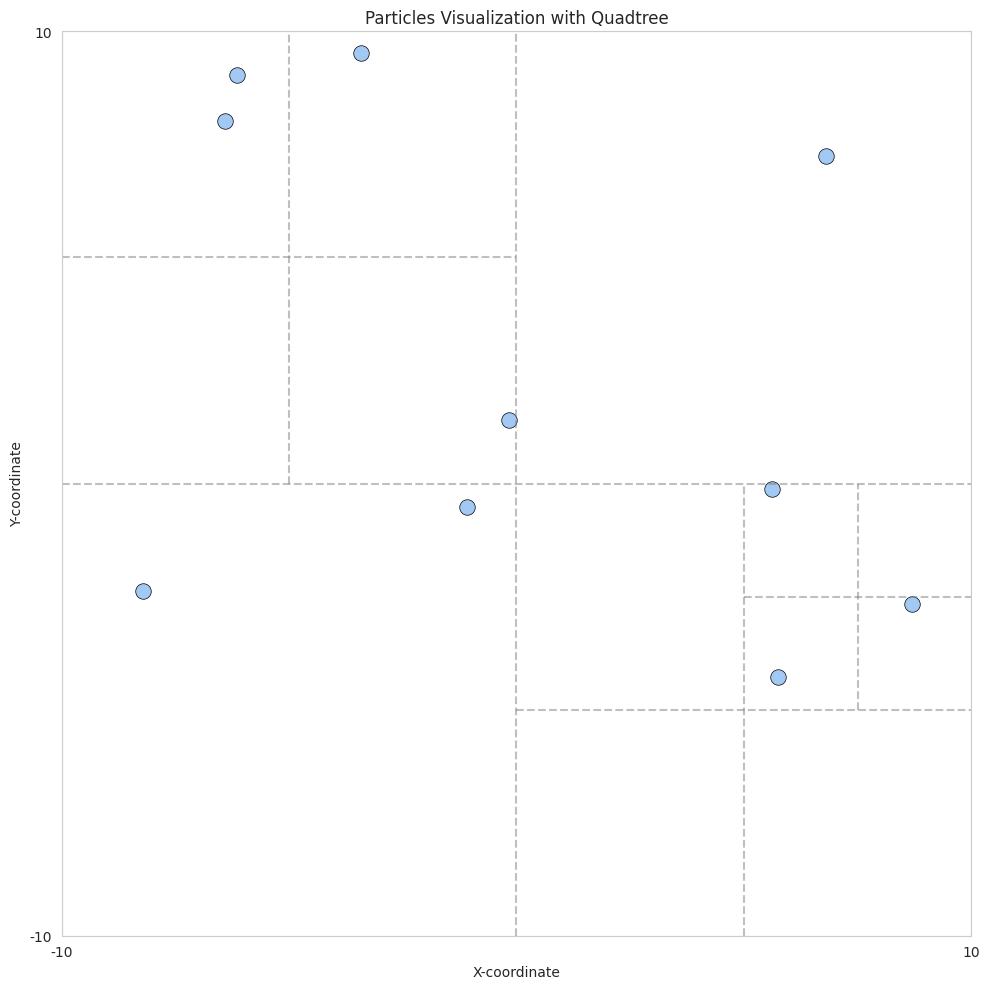

Generate this figure with matplotlib: (Note: this script raises an exception after producing the figure.)
# My implimentation of the QuadTree data structure
import networkx as nx

class Particle:
    def __init__(self):
        self.x = None
        self.y = None 
    def __init__(self, x, y):
        self.x = x
        self.y = y
    def update(self, x, y):
        self.x = x
        self.y = y
    def isBound(self, bounds):
        if self.x >= bounds[0] and self.x < bounds[1] and self.y >= bounds[2] and self.y < bounds[3]:
            return True
        return False

class Node:
    def __init__(self) -> None:
        self.isLeaf = False 
        self.children = None
        self.particles = None
        self.bounds = None

    def buildNode(self, particles, bounds, maxParticles=1):
        self.bounds = bounds
        if len(particles) == 0:
            self.isLeaf = True
            return 
        if len(particles) <= maxParticles:
            self.isLeaf = True
            self.particles = [particle for particle in particles]
            return
        self.isLeaf = False
        # Generate 4 children nodes
        self.children = [Node(), Node(), Node(), Node()]
        delX = (bounds[1] - bounds[0])/2
        delY = (bounds[3] - bounds[2])/2
        n = 0
        for i in range(1, -1, -1):
            for j in range(2):
                childBounds = [bounds[0] + j*delX, bounds[0] + (j+1)*delX, bounds[2] + i*delY, bounds[2] + (i+1)*delY]
                childParticles = [particle for particle in particles if particle.isBound(childBounds)]
                self.children[n].buildNode(childParticles, childBounds, maxParticles)
                n += 1






class QuadTree:
    def __init__(self):
        self.root = None
        self.maxDepth = None
        self.maxParticles = None
        self.particles = None
        self.xMin = None
        self.xMax = None
        self.yMin = None
        self.yMax = None
    def buildTree(self):
        self.root = Node()
        self.root.buildNode(self.particles, [self.xMin, self.xMax, self.yMin, self.yMax], self.maxParticles)


# Test code

# Generate random particles
import random
import matplotlib.pyplot as plt
import time

def generateParticles(n, xMin, xMax, yMin, yMax, seed = None):
    if seed != None:
        random.seed(seed)
    particles = []
    for i in range(n):
        particles.append(Particle(random.uniform(xMin, xMax), random.uniform(yMin, yMax)))  
    return particles



import seaborn as sns

def plotParticles(particles, bounds, maxParticles=1):
    # Extract x and y coordinates of particles
    x = [particle.x for particle in particles]
    y = [particle.y for particle in particles]

    # Store the smallest quadrant size
    smallest_quadrant_size = [float('inf')]

    # Setup the plot
    sns.set_style("whitegrid")
    fig, ax = plt.subplots(figsize=(10, 10))

    def _subdivide_quadrant(ax, qxMin, qxMax, qyMin, qyMax):
        """Recursively subdivide a quadrant."""
        # Calculate the midpoints
        midX = (qxMax + qxMin) / 2
        midY = (qyMax + qyMin) / 2

        # Update the size for each particle in this quadrant
        quadrant_size = max(qxMax - qxMin, qyMax - qyMin)
        smallest_quadrant_size[0] = min(smallest_quadrant_size[0], quadrant_size)

        # Count particles in the quadrant
        count = sum(qxMin <= px < qxMax and qyMin <= py < qyMax for px, py in zip(x, y))
        
        # If 1 or no particles in the quadrant, no further subdivision needed
        if count <= maxParticles:
            return

        # Draw the midlines for the quadrant
        ax.plot([midX, midX], [qyMin, qyMax], color='gray', linestyle='--', alpha=0.5)
        ax.plot([qxMin, qxMax], [midY, midY], color='gray', linestyle='--', alpha=0.5)

        # Recursively subdivide the new quadrants
        _subdivide_quadrant(ax, qxMin, midX, qyMin, midY)
        _subdivide_quadrant(ax, midX, qxMax, qyMin, midY)
        _subdivide_quadrant(ax, qxMin, midX, midY, qyMax)
        _subdivide_quadrant(ax, midX, qxMax, midY, qyMax)

    # Invoke the recursive function with the initial plot boundaries
    xMin, xMax, yMin, yMax = bounds
    _subdivide_quadrant(ax, xMin, xMax, yMin, yMax)

    # Calculate marker size ensuring non-overlap
    marker_size = 50 * (smallest_quadrant_size[0])

    # Plot the particles using a Seaborn palette
    ax.scatter(x, y, color=sns.color_palette("pastel")[0], s=marker_size, edgecolor="black", linewidth=0.5)

    ax.set_xlim(xMin, xMax)
    ax.set_ylim(yMin, yMax)
    ax.set_title("Particles Visualization with Quadtree")
    ax.set_xlabel("X-coordinate")
    ax.set_ylabel("Y-coordinate")
    
    # Reduce the number of ticks for clarity
    ax.set_xticks([xMin, xMax])
    ax.set_yticks([yMin, yMax])

    plt.tight_layout()
    plt.show()







# Generate 10 particles and visualize 

xMin = -10
xMax = 10
yMin = -10
yMax = 10
seed = 42069

particles = generateParticles(10, xMin, xMax, yMin, yMax, seed)

# Now build the tree
quadTree = QuadTree()
quadTree.particles = particles
quadTree.xMin = xMin
quadTree.xMax = xMax
quadTree.yMin = yMin
quadTree.yMax = yMax
quadTree.maxParticles = 2
quadTree.buildTree()

plotParticles(particles, [xMin, xMax, yMin, yMax], quadTree.maxParticles)





import matplotlib.pyplot as plt
import networkx as nx
import seaborn as sns

G = nx.Graph()
node_counter = [0]
node_colors = []
node_alphas = []
node_depths = {}
nodes_with_particles = []
edge_alphas = {}

# Fetch a set of colors from Seaborn's color palette
depth_colors = sns.color_palette("husl", 10)

def plotTree(node, parent=None, depth=0):
    node_id = node_counter[0]
    node_counter[0] += 1
    G.add_node(node_id)
    
    color = depth_colors[depth % len(depth_colors)]
    node_colors.append(color)
    node_depths[node_id] = depth
    
    if node.particles:
        nodes_with_particles.append(node_id)
        node_alphas.append(1)
    elif node.isLeaf:
        node_alphas.append(0.2)
    else:
        node_alphas.append(1)
    
    if parent is not None:
        G.add_edge(node_id, parent)
        if node.isLeaf and not node.particles:
            edge_alphas[(node_id, parent)] = 0.2
        else:
            edge_alphas[(node_id, parent)] = 1
    if not node.isLeaf:
        for child in node.children:
            plotTree(child, node_id, depth=depth+1)

from networkx.drawing.nx_pydot import graphviz_layout

plotTree(quadTree.root)
pos = graphviz_layout(G, prog="dot")

# Setting the figure size
plt.figure(figsize=(15, 10))

# Drawing edges with assigned alphas
nx.draw_networkx_edges(G, pos, width=1.5, edge_color='gray', alpha=0.2)
for edge, alpha in edge_alphas.items():
    nx.draw_networkx_edges(G, pos, edgelist=[edge], edge_color='gray', alpha=alpha)

# Drawing nodes with adjusted size
nx.draw_networkx_nodes(G, pos, node_color=node_colors, node_size=300, alpha=0.2)
for node_id, alpha in enumerate(node_alphas):
    nx.draw_networkx_nodes(G, pos, nodelist=[node_id], node_color=node_colors[node_id], node_size=300, alpha=alpha)

# Highlight nodes with particles
nx.draw_networkx_nodes(G, pos, nodelist=nodes_with_particles, node_color="black", node_size=25)

plt.axis('off')
plt.tight_layout()
plt.show()
